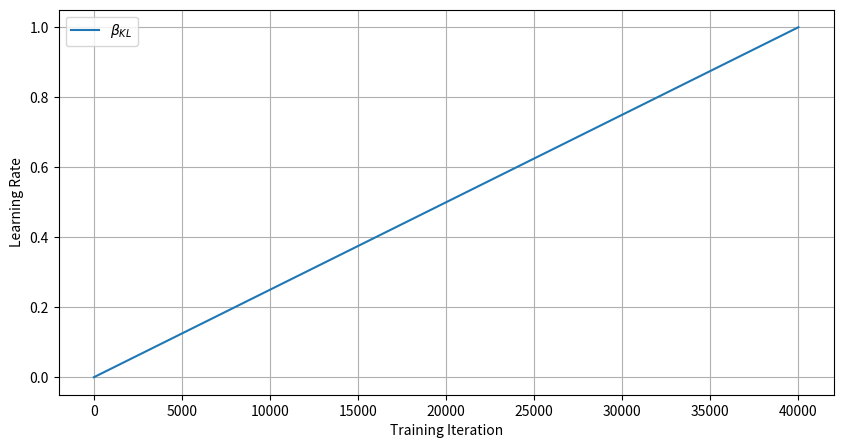

This chart was generated by the following Python code:
# %%
import matplotlib.pyplot as plt


def calculate_cyclical_lr(iteration, total_steps, num_cycles, hold_fraction=0.5):
    step_size, hold_steps = calculate_step_size_and_hold_steps(
        total_steps, num_cycles, hold_fraction
    )

    cycle = iteration // (step_size + hold_steps)

    cycle_pos = iteration - (cycle * (step_size + hold_steps))

    if cycle_pos < step_size:
        return cycle_pos / step_size
    elif cycle_pos < step_size + hold_steps:
        return 1.0
    else:
        return 0.0


def calculate_step_size_and_hold_steps(total_steps, num_cycles, hold_fraction=0.5):
    hold_fraction = min(max(hold_fraction, 0), 1)
    steps_per_cycle = total_steps / num_cycles

    hold_steps = int(steps_per_cycle * hold_fraction)
    step_size = steps_per_cycle - hold_steps

    return step_size, hold_steps


# Example usage and plot
total_training_steps = 40000
num_cycles = 1
hold_fraction = 0.00

# Calculate learning rates for each iteration
learning_rates = [
    calculate_cyclical_lr(i, total_training_steps, num_cycles, hold_fraction)
    for i in range(total_training_steps)
]

# Plotting the learning rates
plt.figure(figsize=(10, 5))
plt.plot(learning_rates, label=r"$\beta_{KL}$")
plt.xlabel("Training Iteration")
plt.ylabel("Learning Rate")
plt.legend()
plt.grid(True)
plt.show()

# %%
